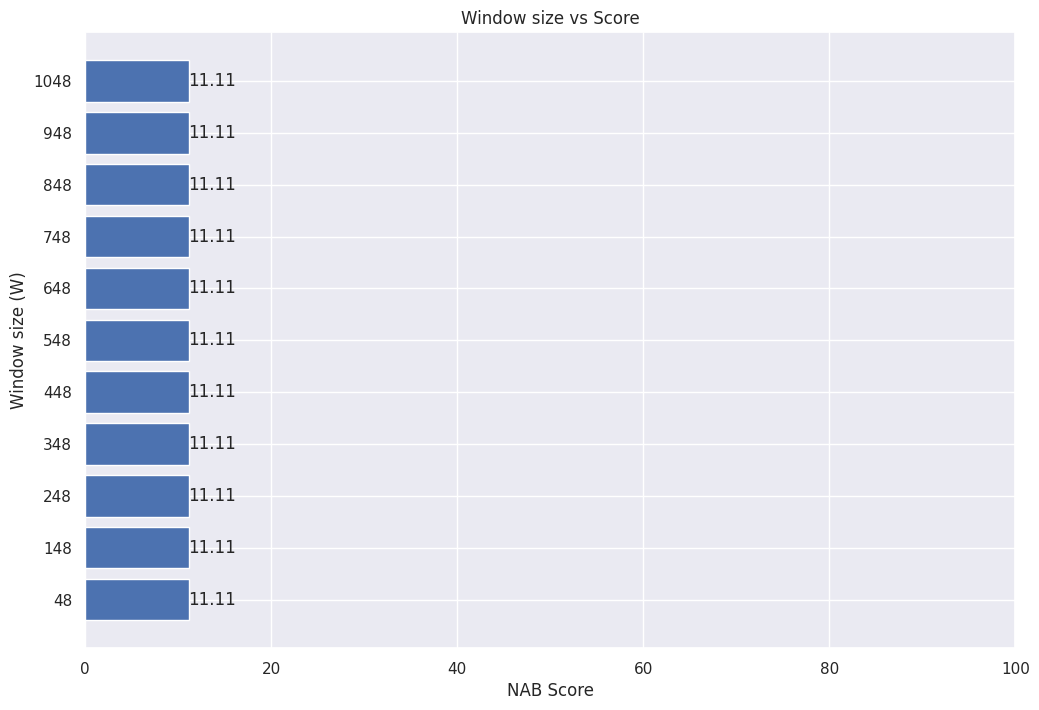

Reproduce this figure in Python.

import matplotlib.pyplot as plt
import numpy as np
import seaborn as sns; sns.set()



sns.set(rc={'figure.figsize':(12, 8)})


# Make fake dataset
height = []
import numpy as np
import pandas as pd
import matplotlib.pyplot as plt



label_padding = 2.5


fig, ax = plt.subplots()

# Bring some raw data.
scores = [11.11,
11.11,
11.11,
11.11,
11.11,
11.11,
11.11,
11.11,
11.11,
11.11,
11.11]

params = ['48','148','248','348','448','548','648','748','848','948','1048']


y_pos = np.arange(len(params))


ax.set_xlabel('NAB Score')
ax.set_ylabel('Window size (W)')
ax.set_title('Window size vs Score')

# Create horizontal bars
ax.barh(y_pos, scores)

# Create names on the y-axis
ax.set_yticks(y_pos)
ax.set_yticklabels(params)

ax.set_xlim(0, 100)
# Show graphic
# plt.show()
rects = ax.patches

# Make some labels.
labels = [i for i in scores]

for rect, label in zip(rects, labels):

    if(label == max(scores)):
        ## Uncomment if one is better....if all are equal it is not a good idea to paint all red
        # rect.set_facecolor("red")
        pass
    width = rect.get_width()
    height = rect.get_height()
    print(rect)
    ax.text(rect.get_x() + rect.get_width() + label_padding, rect.get_y() + height/2, label, ha='center', va='center')

plt.show()
